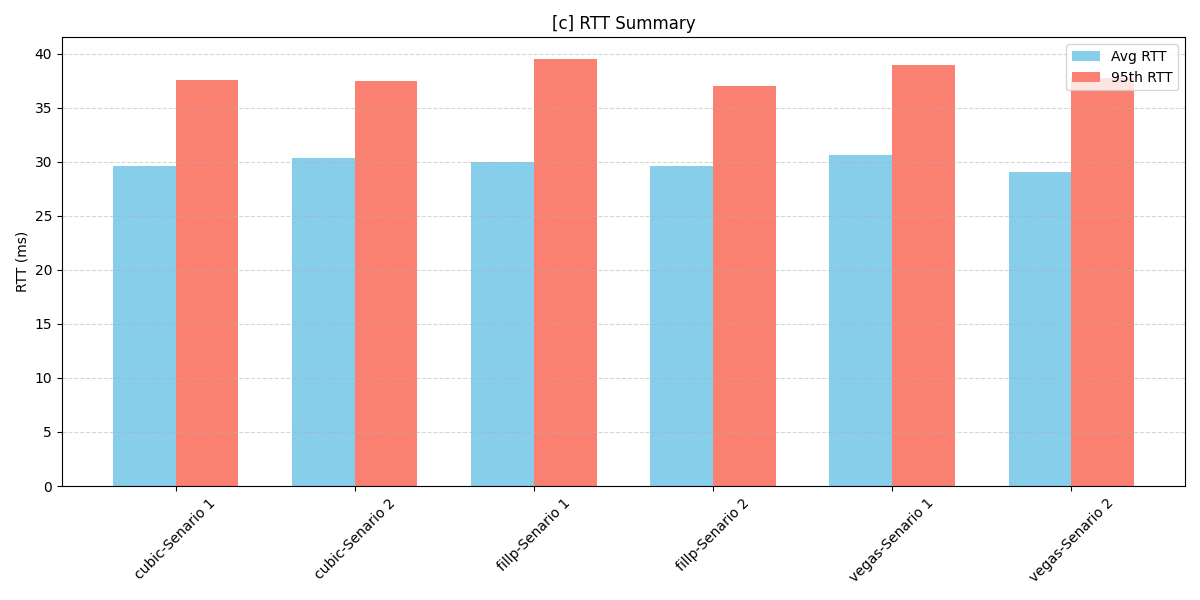

The table this chart was drawn from, first rows:
Scheme, Profile, Avg RTT, 95th RTT, Avg Throughput
cubic, Senario 1, 29.66, 37.58, -1.0
cubic, Senario 2, 30.38, 37.49, -1.0
fillp, Senario 1, 29.98, 39.56, -1.0
fillp, Senario 2, 29.63, 37, -1.0
vegas, Senario 1, 30.61, 38.98, -1.0
vegas, Senario 2, 29.11, 37.8, -1.0
